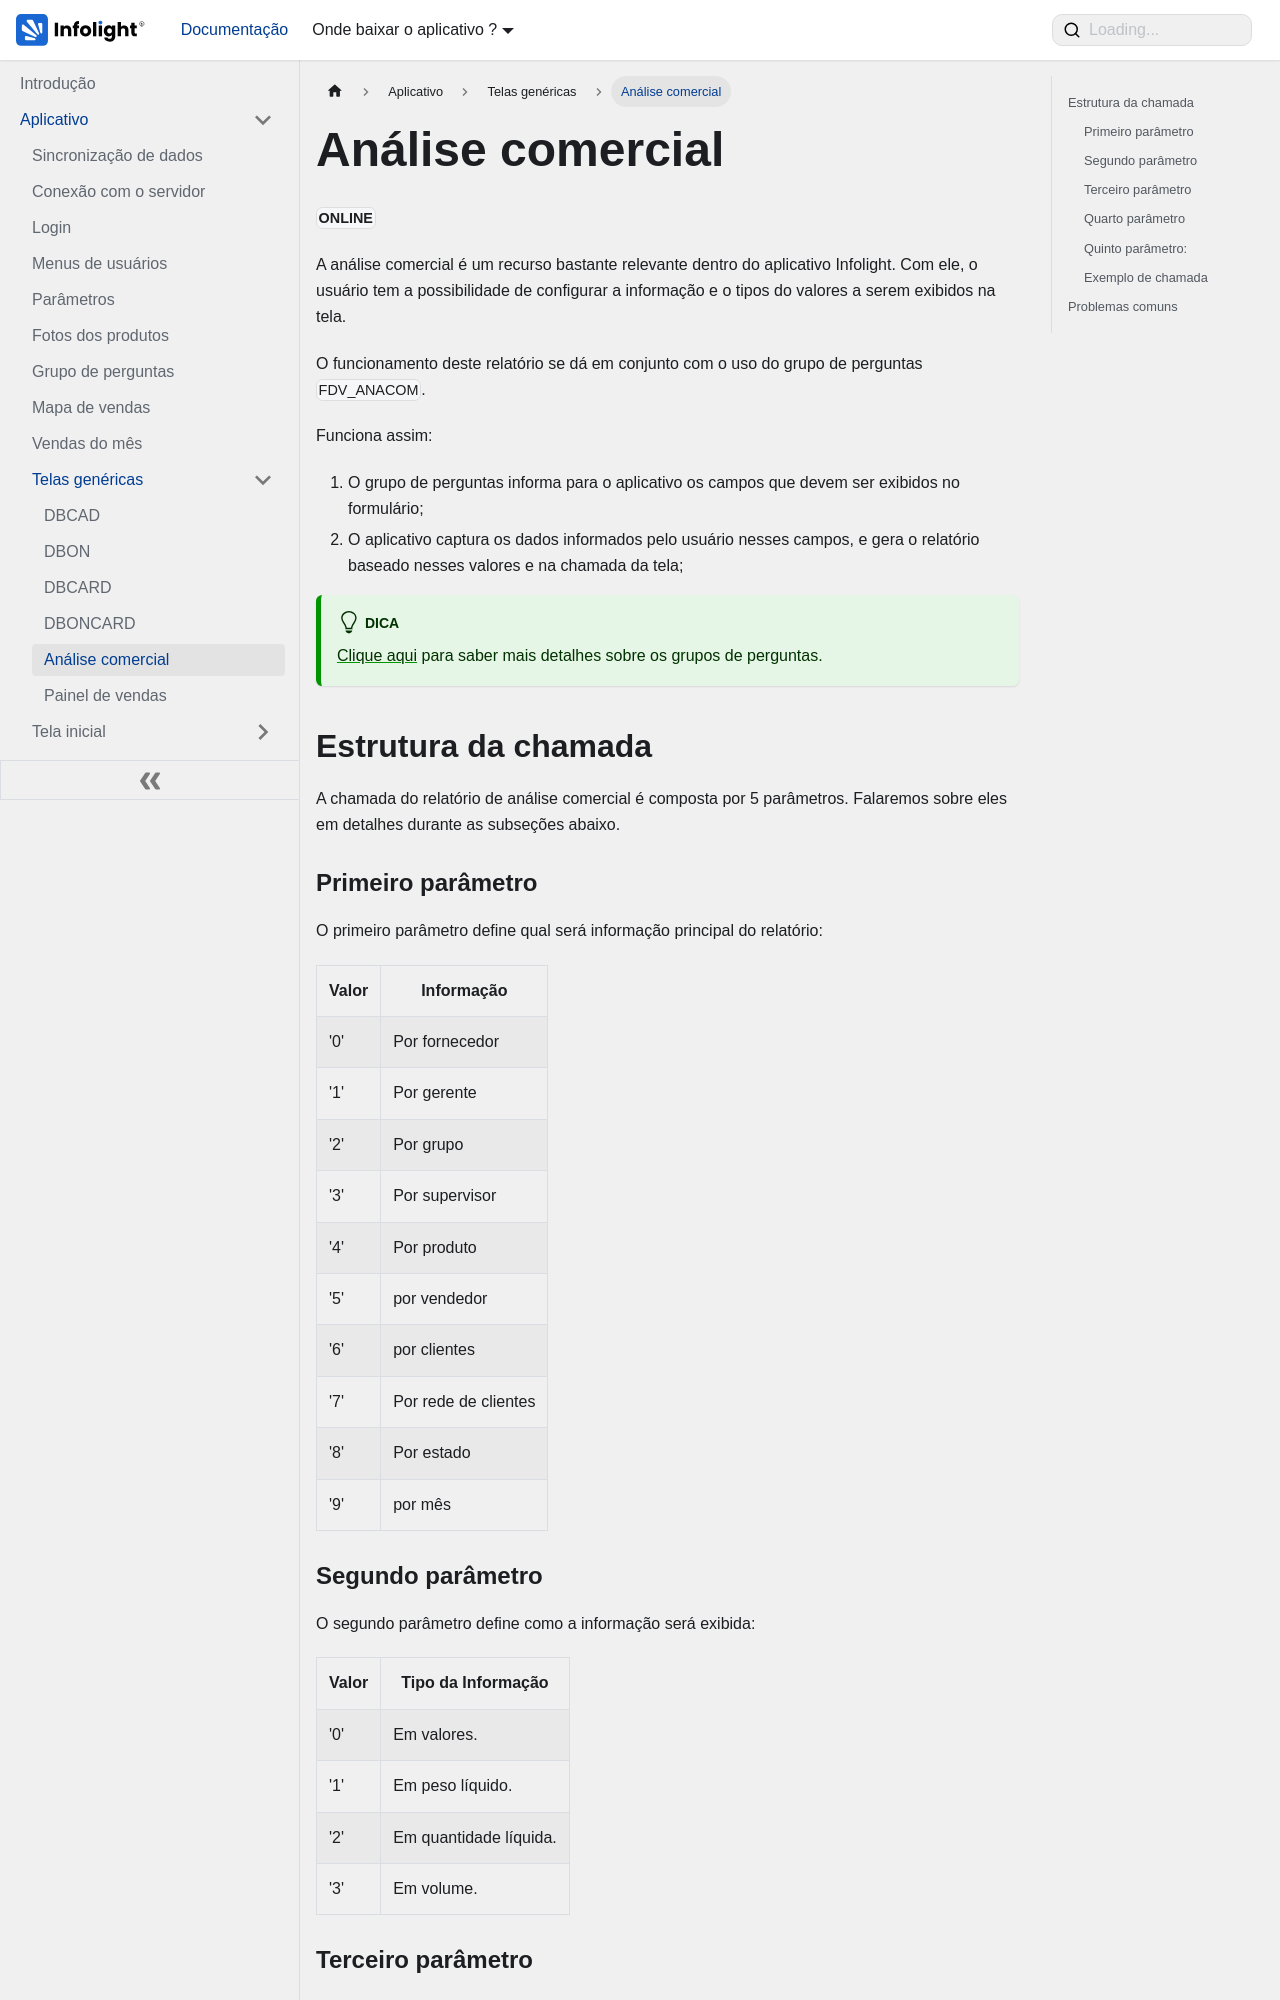

repository: Dev-Infolight/app-infolight-docs · page: docs/aplicativo/telas-genericas/analise_comercial.html · generator: docusaurus

---
sidebar_position: 5
sidebar_label: "Análise comercial"
title: "Análise comercial"
---

# Análise comercial

**`ONLINE`**

A análise comercial é um recurso bastante relevante dentro do aplicativo Infolight. Com ele, o usuário tem a possibilidade de configurar a informação e o  tipos do valores a serem exibidos na tela.

O funcionamento deste relatório se dá em conjunto com o uso do grupo de perguntas `FDV_ANACOM`. 

Funciona assim: 

1. O grupo de perguntas informa para o aplicativo os campos que devem ser exibidos no formulário;
2. O aplicativo captura os dados informados pelo usuário nesses campos, e gera o relatório baseado nesses valores e na chamada da tela;

:::tip[DICA]
[Clique aqui](../grupo-de-perguntas.md) para saber mais detalhes sobre os grupos de perguntas.
:::

## Estrutura da chamada

A chamada do relatório de análise comercial é composta por 5 parâmetros. Falaremos sobre eles em detalhes durante as subseções abaixo.

### Primeiro parâmetro

O primeiro parâmetro define qual será informação principal do relatório:

<table>
    <tr>
        <th>Valor</th>
        <th>Informação</th>
    </tr>
    <tr>
        <td>'0'</td>
        <td>Por fornecedor</td>
    </tr>
    <tr>
        <td>'1'</td>
        <td>Por gerente</td>
    </tr>
    <tr>
        <td>'2'</td>
        <td>Por grupo</td>
    </tr>
    <tr>
        <td>'3'</td>
        <td>Por supervisor</td>
    </tr>
    <tr>
        <td>'4'</td>
        <td>Por produto</td>
    </tr>
    <tr>
        <td>'5'</td>
        <td>por vendedor</td>
    </tr>
    <tr>
        <td>'6'</td>
        <td>por clientes</td>
    </tr>
    <tr>
        <td>'7'</td>
        <td>Por rede de clientes</td>
    </tr>
    <tr>
        <td>'8'</td>
        <td>Por estado</td>
    </tr>
    <tr>
        <td>'9'</td>
        <td>por mês</td>
    </tr>
</table>
